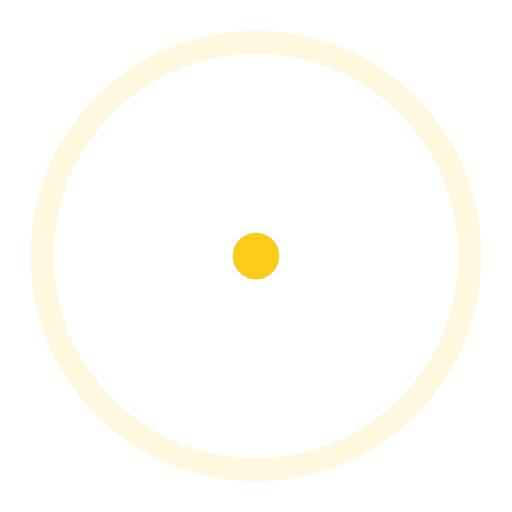
t = 0.00 s
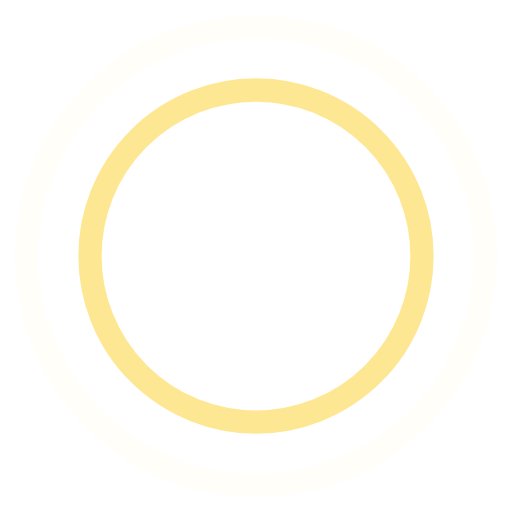
t = 0.45 s
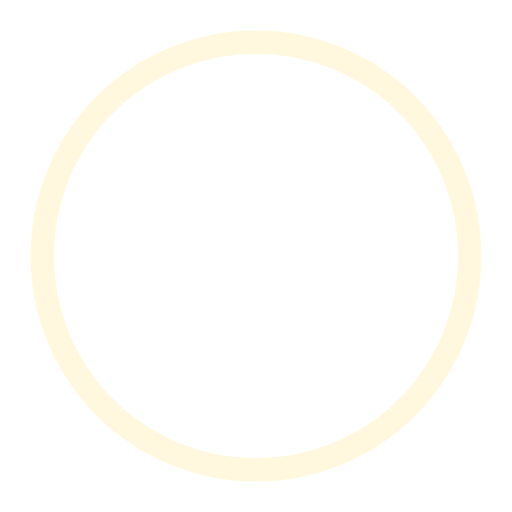
t = 0.90 s
t = 1.35 s: frame unchanged from t = 0.45 s, image omitted

The animated SVG that drew these frames (rendered in a browser with its animation timeline set to each time). Animation: 4 SMIL elements (animate=4); one cycle of 1.80 s, repeats indefinitely.

<!-- By Sam Herbert (@sherb), for everyone. More @ http://goo.gl/7AJzbL -->
<svg width="44" height="44" viewBox="0 0 44 44" xmlns="http://www.w3.org/2000/svg" stroke="#fdcc18">
    <g fill="none" fill-rule="evenodd" stroke-width="2">
        <circle cx="22" cy="22" r="1">
            <animate attributeName="r"
                begin="0s" dur="1.8s"
                values="1; 20"
                calcMode="spline"
                keyTimes="0; 1"
                keySplines="0.165, 0.84, 0.44, 1"
                repeatCount="indefinite" />
            <animate attributeName="stroke-opacity"
                begin="0s" dur="1.8s"
                values="1; 0"
                calcMode="spline"
                keyTimes="0; 1"
                keySplines="0.3, 0.61, 0.355, 1"
                repeatCount="indefinite" />
        </circle>
        <circle cx="22" cy="22" r="1">
            <animate attributeName="r"
                begin="-0.9s" dur="1.8s"
                values="1; 20"
                calcMode="spline"
                keyTimes="0; 1"
                keySplines="0.165, 0.84, 0.44, 1"
                repeatCount="indefinite" />
            <animate attributeName="stroke-opacity"
                begin="-0.9s" dur="1.8s"
                values="1; 0"
                calcMode="spline"
                keyTimes="0; 1"
                keySplines="0.3, 0.61, 0.355, 1"
                repeatCount="indefinite" />
        </circle>
    </g>
</svg>
